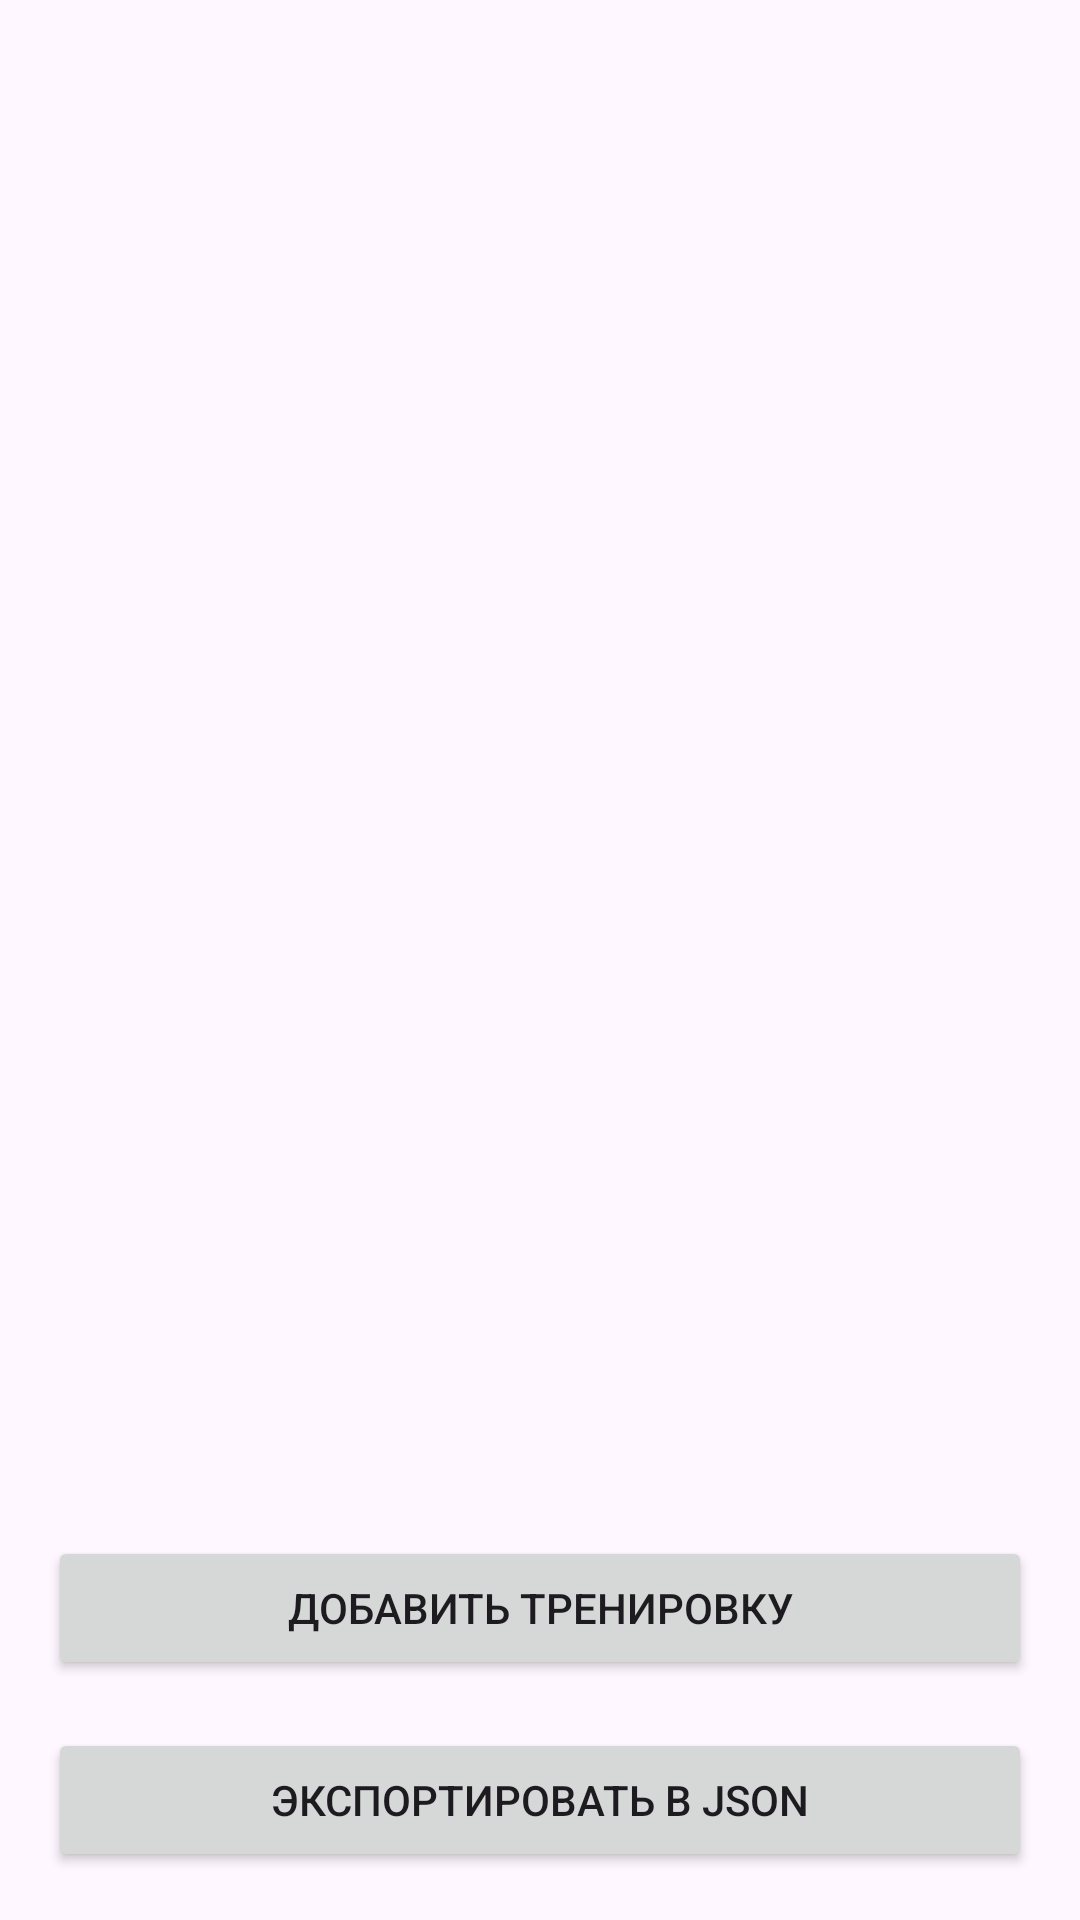

Here is an Android app screen rendered from its layout file. Give the layout XML and the strings, colors and styles it references.
<!-- AndroidManifest.xml: application theme Theme.WorkoutManager -->
<!-- res/layout/activity_main.xml -->
<?xml version="1.0" encoding="utf-8"?>
<LinearLayout
    xmlns:android="http://schemas.android.com/apk/res/android"
    android:layout_width="match_parent"
    android:layout_height="match_parent"
    android:orientation="vertical"
    android:padding="16dp">

    <ListView
        android:id="@+id/workout_list"
        android:layout_width="match_parent"
        android:layout_height="0dp"
        android:layout_weight="1" />

    <Button
        android:id="@+id/add_workout_button"
        android:layout_width="match_parent"
        android:layout_height="wrap_content"
        android:text="Добавить тренировку" />

    <Button
        android:id="@+id/export_button"
        android:layout_width="match_parent"
        android:layout_height="wrap_content"
        android:text="Экспортировать в JSON"
        android:layout_marginTop="16dp" />
</LinearLayout>
<!-- resources referenced by this layout -->
<resources>
  <style name="Theme.WorkoutManager" parent="Base.Theme.WorkoutManager" />
  <style name="Base.Theme.WorkoutManager" parent="Theme.Material3.DayNight.NoActionBar">
          
          
      </style>
</resources>
